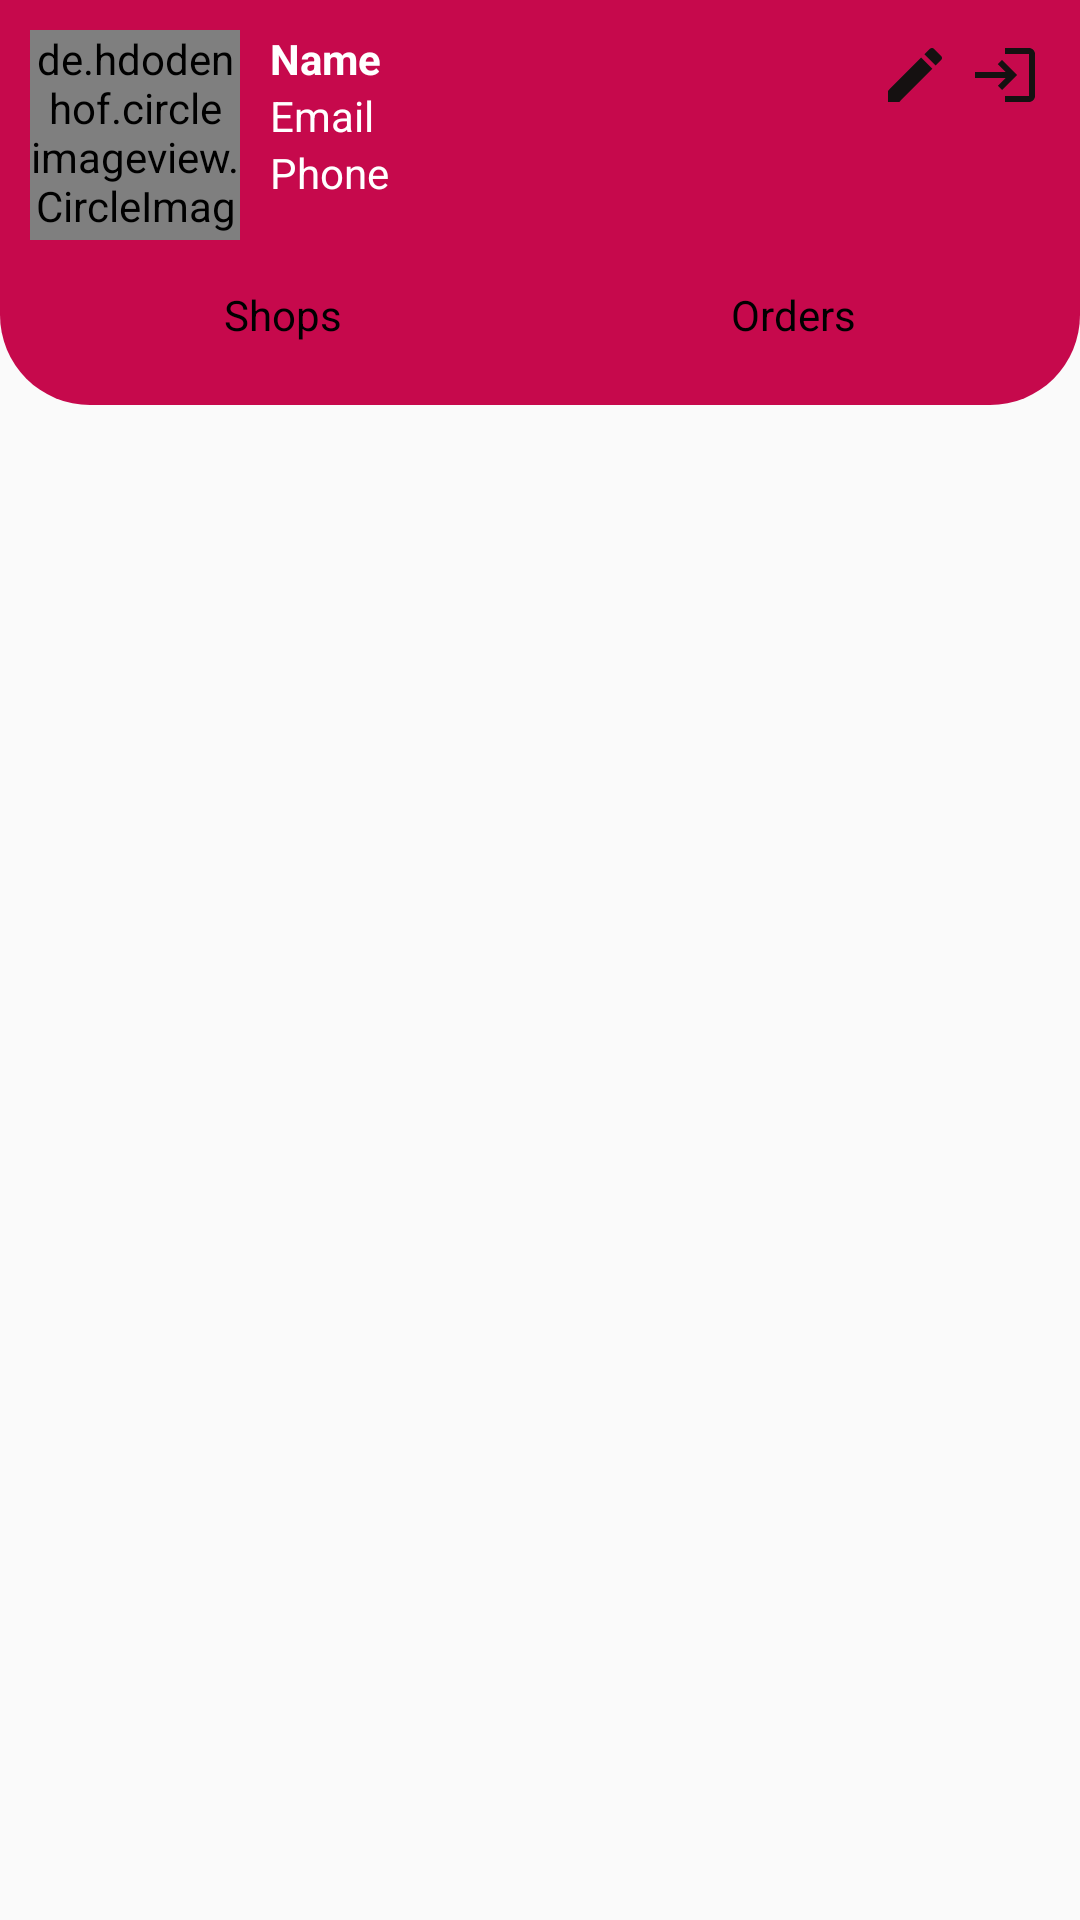

Android layout source for this screen:
<!-- AndroidManifest.xml: application theme Theme.MyBasket -->
<!-- res/layout/activity_customer_main.xml -->
<?xml version="1.0" encoding="utf-8"?>
<RelativeLayout xmlns:android="http://schemas.android.com/apk/res/android"
    xmlns:app="http://schemas.android.com/apk/res-auto"
    xmlns:tools="http://schemas.android.com/tools"
    android:layout_width="match_parent"
    android:layout_height="match_parent"
    tools:context=".activities.customerMain">

    <RelativeLayout
        android:id="@+id/toolbarRl"
        android:layout_width="match_parent"
        android:layout_height="wrap_content"
        android:background="@drawable/rec_01"
        android:padding="10dp">

        <ImageButton
            android:id="@+id/logoutBtn"
            android:layout_width="30dp"
            android:layout_height="30dp"
            android:layout_alignParentEnd="true"
            android:background="@null"
            android:src="@drawable/ic_logout_black" />

        <ImageButton
            android:id="@+id/editProfileBtn"
            android:layout_width="30dp"
            android:layout_height="30dp"
            android:layout_toStartOf="@+id/logoutBtn"
            android:background="@null"
            android:src="@drawable/ic_edit_black" />

        <de.hdodenhof.circleimageview.CircleImageView
            android:id="@+id/profilePicIv"
            android:layout_width="70dp"
            android:layout_height="70dp"
            android:layout_marginEnd="10dp"
            android:src="@drawable/ic_person"
            app:civ_border_color="@color/white" />

        <TextView
            android:id="@+id/nameTv"
            android:layout_width="wrap_content"
            android:layout_height="wrap_content"
            android:layout_toEndOf="@+id/profilePicIv"
            android:text="Name"
            android:textColor="@color/white"
            android:textStyle="bold" />

        <TextView
            android:id="@+id/emailTv"
            android:layout_width="wrap_content"
            android:layout_height="wrap_content"
            android:layout_below="@+id/nameTv"
            android:layout_toEndOf="@id/profilePicIv"
            android:text="Email"
            android:textColor="@color/white" />

        <TextView
            android:id="@+id/phoneTv"
            android:layout_width="wrap_content"
            android:layout_height="wrap_content"
            android:layout_below="@id/emailTv"
            android:layout_toEndOf="@id/profilePicIv"
            android:text="Phone"
            android:textColor="@color/white" />


        //Tabs:Products...

        <LinearLayout
            android:layout_width="match_parent"
            android:layout_height="40dp"
            android:layout_below="@id/profilePicIv"
            android:layout_marginTop="5dp"
            android:background="@drawable/rec_03"
            android:orientation="horizontal">

            //Shops.....

            <TextView
                android:id="@+id/tabShopsTv"
                android:layout_width="wrap_content"
                android:layout_height="match_parent"
                android:layout_weight="1"
                android:background="@drawable/rec_04"
                android:gravity="center"
                android:text="Shops"
                android:textColor="@color/black" />

            <TextView
                android:id="@+id/tabOrderTv"
                android:layout_width="wrap_content"
                android:layout_height="match_parent"
                android:layout_weight="1"
                android:gravity="center"
                android:text="Orders"
                android:textColor="@color/black" />


        </LinearLayout>

    </RelativeLayout>


    
    <RelativeLayout
        android:id="@+id/shopsRl"
        android:layout_below="@+id/toolbarRl"
        android:layout_width="match_parent"
        android:layout_height="match_parent">

        <androidx.recyclerview.widget.RecyclerView
            android:id="@+id/shopsRv"
            android:layout_width="match_parent"
            android:layout_height="match_parent"
            app:layoutManager="androidx.recyclerview.widget.LinearLayoutManager"
            tools:listitem="@layout/row_shop" />

    </RelativeLayout>

     
    <RelativeLayout
        android:visibility="gone"
        android:id="@+id/orderRl"
        android:layout_width="match_parent"
        android:layout_height="match_parent"
        android:layout_below="@+id/toolbarRl">


        <androidx.recyclerview.widget.RecyclerView
            android:id="@+id/ordersRv"
            android:layout_width="match_parent"
            android:layout_height="wrap_content"
            app:stackFromEnd="true"
            app:reverseLayout="true"
            app:layoutManager="androidx.recyclerview.widget.LinearLayoutManager"
            tools:listitem="@layout/row_order_customer"/>

    </RelativeLayout>


</RelativeLayout>
<!-- res/layout/row_shop.xml (included above) -->
<?xml version="1.0" encoding="utf-8"?>
<androidx.cardview.widget.CardView xmlns:android="http://schemas.android.com/apk/res/android"
    android:layout_width="match_parent"
    android:layout_height="wrap_content"
    xmlns:app="http://schemas.android.com/apk/res-auto"
    android:layout_marginBottom="1dp"
    app:cardElevation="3dp"
    app:contentPadding="5dp">

    <RelativeLayout
        android:layout_width="match_parent"
        android:layout_height="wrap_content">

        <de.hdodenhof.circleimageview.CircleImageView
            android:id="@+id/shopIv"
            android:layout_width="80dp"
            android:layout_height="80dp"
            android:layout_marginEnd="5dp"
            android:src="@drawable/ic_store_grey"
            app:civ_border_color="@color/grey"
            app:civ_border_width="1dp" />

        

        <ImageView
            android:id="@+id/onlineIv"
            android:layout_width="20dp"
            android:layout_height="20dp"
            android:src="@drawable/circle_03"/>

        <TextView
            android:id="@+id/shopClosedTv"
            android:layout_width="wrap_content"
            android:layout_height="wrap_content"
            android:layout_toStartOf="@+id/nextIv"
            android:padding="5dp"
            android:text="Closed"
            android:background="@drawable/shape_rec06"
            android:textColor="@color/colorRed"
            android:textSize="10sp"/>

        <LinearLayout
            android:layout_width="match_parent"
            android:layout_height="wrap_content"
            android:layout_toStartOf="@+id/nextIv"
            android:layout_toEndOf="@+id/shopIv"
            android:orientation="vertical">

            <TextView
                android:id="@+id/shopNameTv"
                android:layout_width="wrap_content"
                android:layout_height="wrap_content"
                android:layout_marginTop="5dp"
                android:maxLines="1"
                android:text="Shop Name"
                android:textColor="@color/black"
                android:textStyle="bold" />

            <TextView
                android:id="@+id/phoneTv"
                android:layout_width="wrap_content"
                android:layout_height="wrap_content"
                android:text="Phone"
                android:textColor="@color/black" />

            <TextView
                android:id="@+id/addressTv"
                android:layout_width="wrap_content"
                android:layout_height="wrap_content"
                android:text="Address"
                android:textColor="@color/black" />

            <RatingBar
                android:id="@+id/ratingBar"
                style="@style/Widget.AppCompat.RatingBar.Small"
                android:layout_width="wrap_content"
                android:layout_height="wrap_content"
                android:layout_gravity="end"
                android:numStars="5"
                android:rating="3.5" />


        </LinearLayout>

        <ImageView
            android:id="@+id/nextIv"
            android:layout_width="wrap_content"
            android:layout_height="wrap_content"
            android:layout_alignParentEnd="true"
            android:layout_centerVertical="true"
            android:src="@drawable/ic_next_grey" />




    </RelativeLayout>

</androidx.cardview.widget.CardView>
<!-- res/layout/row_order_customer.xml (included above) -->
<?xml version="1.0" encoding="utf-8"?>
<androidx.cardview.widget.CardView xmlns:android="http://schemas.android.com/apk/res/android"
    android:layout_width="match_parent"
    android:layout_height="wrap_content"
    xmlns:app="http://schemas.android.com/apk/res-auto"
    app:cardElevation="3dp"
    android:layout_marginBottom="2dp"
    app:contentPadding="5dp">

    <RelativeLayout
        android:layout_width="match_parent"
        android:layout_height="wrap_content">

        <TextView
            android:id="@+id/orderIdTv"
            android:layout_width="wrap_content"
            android:layout_height="wrap_content"
            android:text="Order: 12345"
            android:textColor="@color/black"
            android:textStyle="bold"/>

        <TextView
            android:id="@+id/dateTv"
            android:layout_width="wrap_content"
            android:layout_height="wrap_content"
            android:layout_toStartOf="@+id/nextIv"
            android:text="22/12/2022" />

        <TextView
            android:id="@+id/shopNameTv"
            android:layout_width="wrap_content"
            android:layout_height="wrap_content"
            android:layout_below="@+id/orderIdTv"
            android:text="ABC Shop" />

        <TextView
            android:id="@+id/amountTv"
            android:layout_width="wrap_content"
            android:layout_height="wrap_content"
            android:layout_below="@+id/shopNameTv"
            android:text="Total Amount:$32.44" />

        <TextView
            android:id="@+id/statusTv"
            android:layout_width="wrap_content"
            android:layout_height="wrap_content"
            android:layout_below="@+id/shopNameTv"
            android:layout_marginTop="5dp"
            android:layout_toStartOf="@+id/nextIv"
            android:text="In Progress"
            android:textColor="@color/green"/>


        <ImageView
            android:id="@+id/nextIv"
            android:layout_width="wrap_content"
            android:layout_height="wrap_content"
            android:src="@drawable/ic_next_grey"
            android:layout_alignParentEnd="true"
            android:layout_centerHorizontal="true"/>

    </RelativeLayout>

</androidx.cardview.widget.CardView>
<!-- resources referenced by this layout -->
<resources>
  <color name="black">#FF000000</color>
  <color name="colorRed">#DF0630</color>
  <color name="green">#00E676</color>
  <color name="grey">#757070</color>
  <color name="white">#FFFFFFFF</color>
  <!-- drawable ic_edit_black (drawable) -->
  <vector android:height="24dp" android:tint="#151111"
      android:viewportHeight="24" android:viewportWidth="24"
      android:width="24dp" xmlns:android="http://schemas.android.com/apk/res/android">
      <path android:fillColor="@android:color/white" android:pathData="M3,17.25V21h3.75L17.81,9.94l-3.75,-3.75L3,17.25zM20.71,7.04c0.39,-0.39 0.39,-1.02 0,-1.41l-2.34,-2.34c-0.39,-0.39 -1.02,-0.39 -1.41,0l-1.83,1.83 3.75,3.75 1.83,-1.83z"/>
  </vector>
  <!-- drawable ic_logout_black (drawable) -->
  <vector android:height="24dp" android:tint="#151111"
      android:viewportHeight="24" android:viewportWidth="24"
      android:width="24dp" xmlns:android="http://schemas.android.com/apk/res/android">
      <path android:fillColor="@android:color/white" android:pathData="M11,7L9.6,8.4l2.6,2.6H2v2h10.2l-2.6,2.6L11,17l5,-5L11,7zM20,19h-8v2h8c1.1,0 2,-0.9 2,-2V5c0,-1.1 -0.9,-2 -2,-2h-8v2h8V19z"/>
  </vector>
  <!-- drawable ic_next_grey (drawable) -->
  <vector android:height="24dp" android:tint="#9E9797"
      android:viewportHeight="24" android:viewportWidth="24"
      android:width="24dp" xmlns:android="http://schemas.android.com/apk/res/android">
      <path android:fillColor="@android:color/white" android:pathData="M10,6L8.59,7.41 13.17,12l-4.58,4.59L10,18l6,-6z"/>
  </vector>
  <!-- drawable ic_person (drawable) -->
  <vector android:height="24dp" android:tint="#DCB3B3"
      android:viewportHeight="24" android:viewportWidth="24"
      android:width="24dp" xmlns:android="http://schemas.android.com/apk/res/android">
      <path android:fillColor="@android:color/white" android:pathData="M12,12c2.21,0 4,-1.79 4,-4s-1.79,-4 -4,-4 -4,1.79 -4,4 1.79,4 4,4zM12,14c-2.67,0 -8,1.34 -8,4v2h16v-2c0,-2.66 -5.33,-4 -8,-4z"/>
  </vector>
  <!-- drawable ic_store_grey (drawable) -->
  <vector android:height="24dp" android:tint="#9E9797"
      android:viewportHeight="24" android:viewportWidth="24"
      android:width="24dp" xmlns:android="http://schemas.android.com/apk/res/android">
      <path android:fillColor="@android:color/white" android:pathData="M20,4L4,4v2h16L20,4zM21,14v-2l-1,-5L4,7l-1,5v2h1v6h10v-6h4v6h2v-6h1zM12,18L6,18v-4h6v4z"/>
  </vector>
  <!-- drawable rec_01 (drawable) -->
  <?xml version="1.0" encoding="utf-8"?>
  <shape xmlns:android="http://schemas.android.com/apk/res/android"
      android:shape="rectangle">
  
      <solid android:color="@color/primary"/>
  
      <corners android:bottomLeftRadius="30dp"
          android:bottomRightRadius="30dp"/>
  
  </shape>
  <!-- drawable shape_rec06 (drawable) -->
  <?xml version="1.0" encoding="utf-8"?>
  <shape xmlns:android="http://schemas.android.com/apk/res/android"
      android:shape="rectangle">
  
      <solid android:color="#25DF0630"/>
  
      <corners android:radius="5dp"/>
  
      <stroke android:color="@color/colorRed" android:width="1dp"/>
  
  </shape>
  <style name="Theme.MyBasket" parent="Theme.AppCompat.Light.NoActionBar">
          
          <item name="colorPrimary">#E30B58</item>
          <item name="colorPrimaryVariant">@color/purple_700</item>
          <item name="colorOnPrimary">@color/white</item>
          
          <item name="colorSecondary">@color/teal_200</item>
          <item name="colorSecondaryVariant">@color/teal_700</item>
          <item name="colorOnSecondary">@color/black</item>
          
          <item name="android:statusBarColor" tools:targetApi="l">?attr/colorPrimaryVariant</item>
          
      </style>
  <color name="primary">#C6094C</color>
  <color name="purple_700">#FF3700B3</color>
  <color name="teal_200">#FF03DAC5</color>
  <color name="teal_700">#FF018786</color>
</resources>
